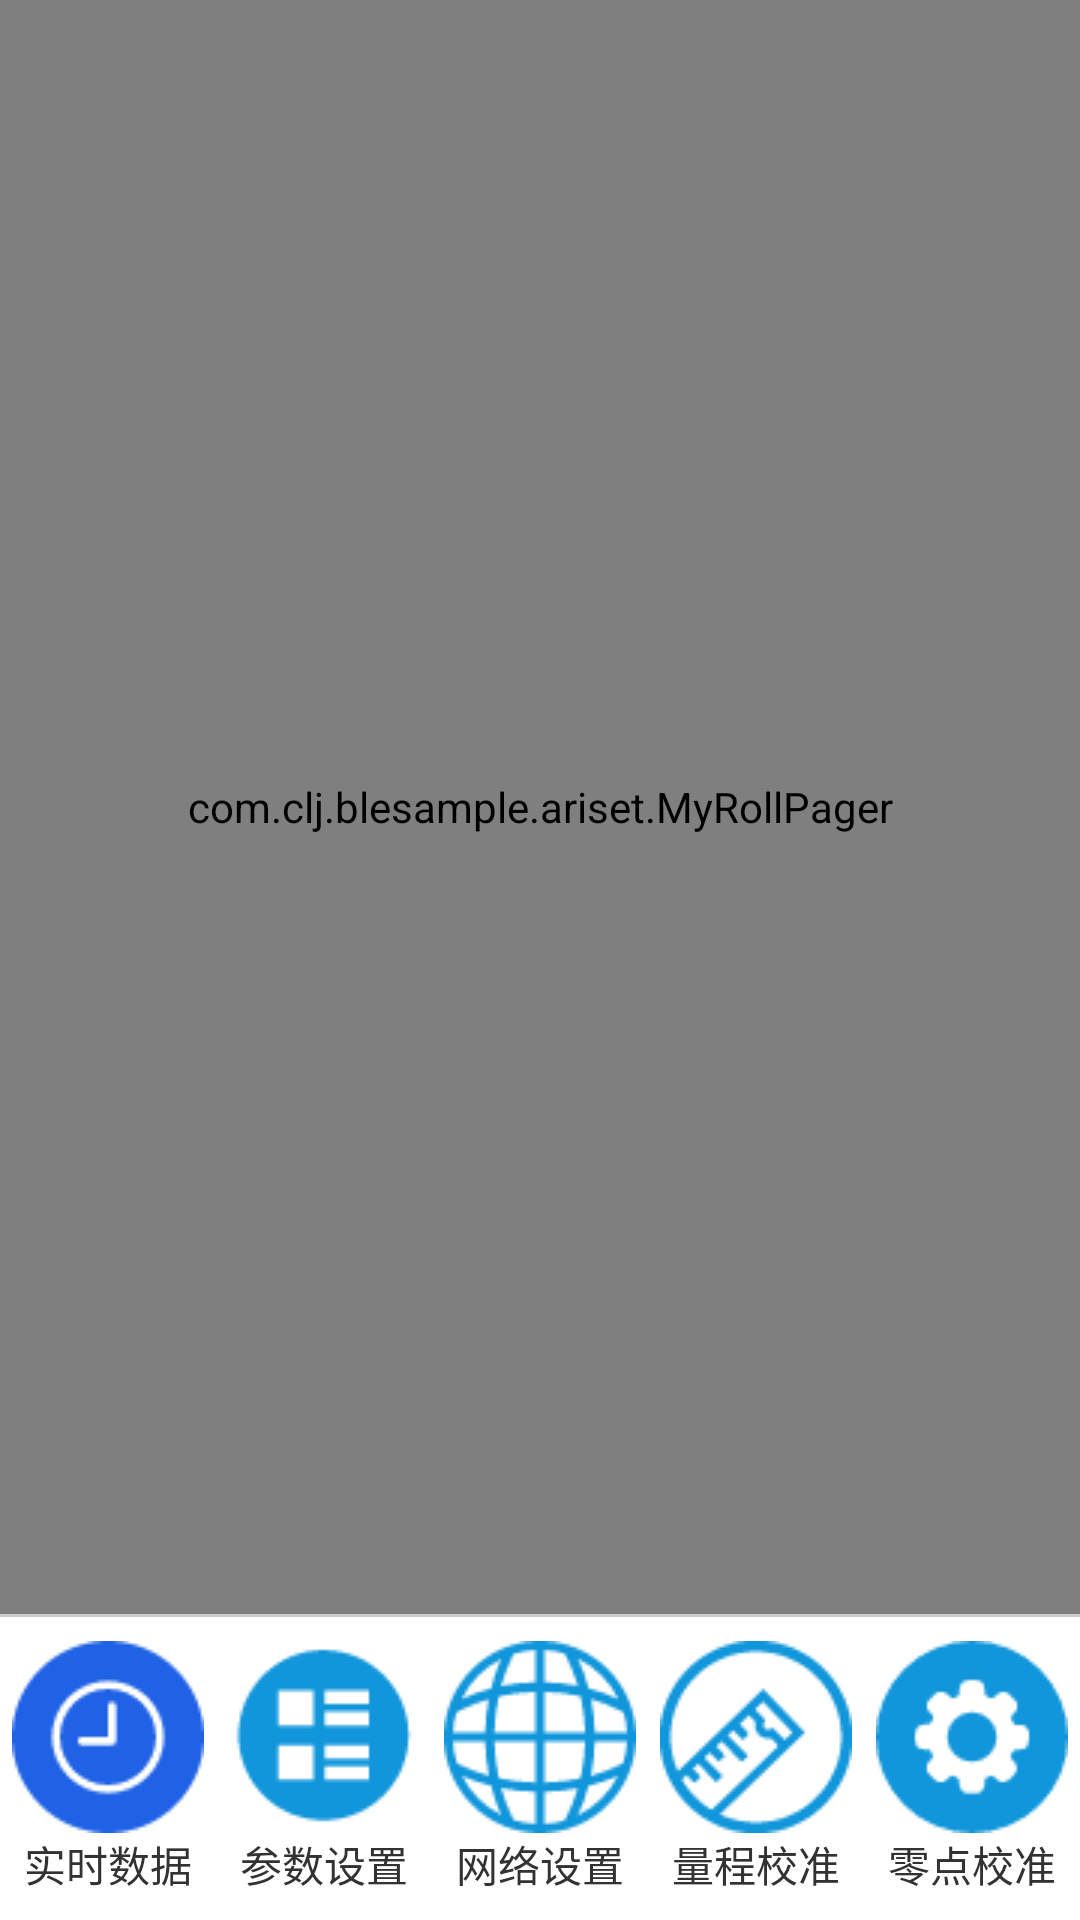

Produce the Android XML layout that renders to this screen, including the resource entries it uses.
<!-- AndroidManifest.xml: application theme AppTheme -->
<!-- res/layout/activity_air_set.xml -->
<?xml version="1.0" encoding="utf-8"?>
<android.support.constraint.ConstraintLayout xmlns:android="http://schemas.android.com/apk/res/android"
    xmlns:app="http://schemas.android.com/apk/res-auto"
    xmlns:tools="http://schemas.android.com/tools"
    android:layout_width="match_parent"
    android:layout_height="match_parent"
    tools:context="com.clj.blesample.ariset.AirSetActivity">
<LinearLayout
    android:orientation="vertical"
    android:layout_width="match_parent"
    android:layout_height="match_parent">
    <com.clj.blesample.ariset.MyRollPager

        android:id="@+id/myviewpager"
        android:layout_width="fill_parent"
        android:layout_height="0dp"
        android:layout_weight="8">
    </com.clj.blesample.ariset.MyRollPager>
    <View
        android:background="#cccccc"
        android:layout_width="match_parent"
        android:layout_height="1dp"/>
    <RelativeLayout
        android:layout_alignParentBottom="true"
        android:id="@+id/cursorarea"
        android:layout_width="match_parent"
        android:layout_height="0dp"
        android:layout_weight="1.5"
        android:background="#DCDCDC">
        <LinearLayout
            android:background="#ffffff"
            android:layout_width="match_parent"
            android:layout_height="match_parent">
            
            <RelativeLayout
                android:id="@+id/rl_first_layout"
                android:layout_width="0dp"
                android:layout_weight="1"
                android:layout_height="match_parent"
                android:gravity="center">
                <ImageView
                    android:id="@+id/iv_first_home"
                    android:src="@drawable/icon_selfinfo_sel"
                    android:layout_width="wrap_content"
                    android:layout_centerHorizontal="true"
                    android:layout_height="wrap_content" />
                <TextView
                    android:id="@+id/tv_first_home"
                    android:textColor="@drawable/text_selector_color"
                    android:text="实时数据"
                    android:layout_below="@+id/iv_first_home"
                    android:layout_width="wrap_content"
                    android:layout_height="wrap_content"
                    android:layout_centerHorizontal="true"
                    android:layout_gravity="center_horizontal"/>
            </RelativeLayout>

            <RelativeLayout
                android:id="@+id/rl_second_layout"
                android:layout_width="0dp"
                android:layout_weight="1"
                android:layout_height="match_parent"
                android:gravity="center">
                <ImageView
                    android:id="@+id/iv_second_match"
                    android:src="@drawable/peizhi"
                    android:layout_centerHorizontal="true"
                    android:layout_width="wrap_content"
                    android:layout_height="wrap_content" />
                <TextView
                    android:id="@+id/tv_second_match"
                    android:textColor="@drawable/text_selector_color"
                    android:text="参数设置"
                    android:layout_below="@+id/iv_second_match"
                    android:layout_centerHorizontal="true"
                    android:layout_width="wrap_content"
                    android:layout_height="wrap_content"
                    android:layout_gravity="center_horizontal"/>
            </RelativeLayout>

            <RelativeLayout
                android:id="@+id/rl_third_layout"
                android:layout_width="0dp"
                android:layout_weight="1"
                android:layout_height="match_parent"
                android:gravity="center">
                <ImageView
                    android:id="@+id/iv_third_recommend"
                    android:src="@drawable/wangluo"
                    android:layout_centerHorizontal="true"
                    android:layout_width="wrap_content"
                    android:layout_height="wrap_content" />

                <TextView
                    android:id="@+id/tv_third_recommend"
                    android:layout_width="wrap_content"
                    android:layout_height="wrap_content"
                    android:layout_below="@+id/iv_third_recommend"
                    android:layout_centerHorizontal="true"
                    android:layout_gravity="center_horizontal"
                    android:text="网络设置"
                    android:textColor="@drawable/text_selector_color" />
            </RelativeLayout>

            <RelativeLayout
                android:id="@+id/rl_four_layout"
                android:layout_width="0dp"
                android:layout_weight="1"
                android:layout_height="match_parent"
                android:gravity="center">
                <ImageView

                    android:id="@+id/iv_four_mine"
                    android:src="@drawable/liangcheng"
                    android:layout_centerHorizontal="true"
                    android:layout_width="wrap_content"
                    android:layout_height="wrap_content" />
                <TextView
                    android:id="@+id/tv_four_mine"
                    android:textColor="@drawable/text_selector_color"
                    android:text="量程校准"
                    android:layout_below="@+id/iv_four_mine"
                    android:layout_centerHorizontal="true"
                    android:layout_width="wrap_content"
                    android:layout_height="wrap_content"
                    android:layout_gravity="center_horizontal"/>
            </RelativeLayout>
            <RelativeLayout
                android:id="@+id/rl_fif_layout"
                android:layout_width="0dp"
                android:layout_weight="1"
                android:layout_height="match_parent"
                android:gravity="center">
                <ImageView

                    android:id="@+id/iv_fif_mine"
                    android:src="@drawable/jiaozhun2"
                    android:layout_centerHorizontal="true"
                    android:layout_width="wrap_content"
                    android:layout_height="wrap_content" />
                <TextView
                    android:id="@+id/tv_fif_mine"
                    android:textColor="@drawable/text_selector_color"
                    android:text="零点校准"
                    android:layout_below="@+id/iv_fif_mine"
                    android:layout_centerHorizontal="true"
                    android:layout_width="wrap_content"
                    android:layout_height="wrap_content"
                    android:layout_gravity="center_horizontal"/>
            </RelativeLayout>


        </LinearLayout>
    </RelativeLayout>
</LinearLayout>


</android.support.constraint.ConstraintLayout>
<!-- resources referenced by this layout -->
<resources>
  <!-- drawable icon_selfinfo_sel: png bitmap (drawable, 1810 bytes) -->
  <!-- drawable jiaozhun2: png bitmap (drawable, 1718 bytes) -->
  <!-- drawable liangcheng: png bitmap (drawable, 3048 bytes) -->
  <!-- drawable peizhi: png bitmap (drawable, 1301 bytes) -->
  <!-- drawable text_selector_color (drawable) -->
  <?xml version="1.0" encoding="utf-8"?>
  <selector xmlns:android="http://schemas.android.com/apk/res/android">
      <item android:color ="#d81e06" android:state_selected="true"/>
      <item android:color ="#323232" />
  </selector>
  <!-- drawable wangluo: png bitmap (drawable, 2453 bytes) -->
  <style name="AppTheme" parent="Theme.AppCompat.Light.NoActionBar">
          <item name="colorPrimary">@color/chart_bg</item>
          <item name="colorPrimaryDark">@color/colorPrimaryDark</item>
          <item name="colorAccent">@color/colorAccent</item>
      </style>
  <color name="chart_bg">#1B82D1</color>
  <color name="colorPrimaryDark">#FF3E99E0</color>
  <color name="colorAccent">#FF5722</color>
</resources>
